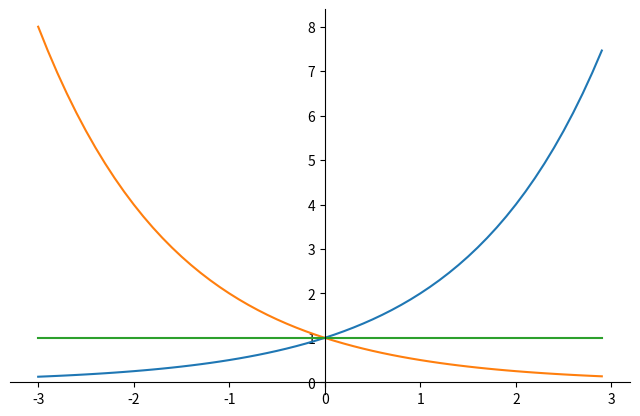

Write the Python code that produced this figure.
import numpy as np
import matplotlib.pyplot as plt

a=1

plt.figure(figsize=(8,5), dpi=80)
ax = plt.subplot(111)

ax.spines['right'].set_color('none')
ax.spines['top'].set_color('none')
ax.xaxis.set_ticks_position('bottom')
ax.spines['bottom'].set_position(('data',0))
ax.yaxis.set_ticks_position('left')
ax.spines['left'].set_position(('data',0))

x = np.arange(-3, 3, 0.1)
y1 = pow(2,a*x)
y2 = pow(2,-a*x)
y3 = pow(2,0*x)
plt.plot(x, y1)
plt.plot(x, y2)
plt.plot(x, y3)
plt.show()